Run: headless pygame with SDL's dummy video driver; simulated clock (each Clock.tick advances the game by its frame time, no real sleeping); random seed 0; keys injected as events and as key.get_pressed() state; mouse plan: one left click at the window centre at the start of phase 2, then a move to the lower-right quarter at the start of phase 3.
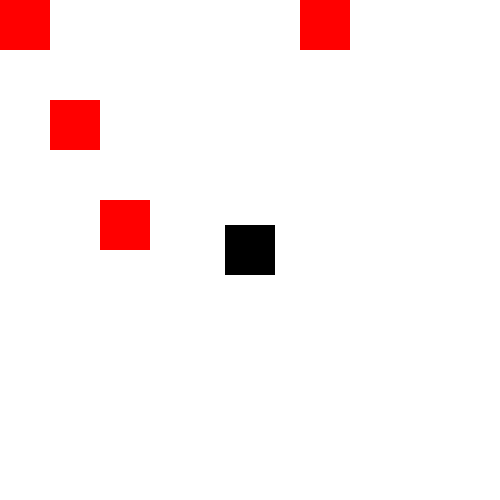
Frame 1 of 4 · flips 1–60 · no input
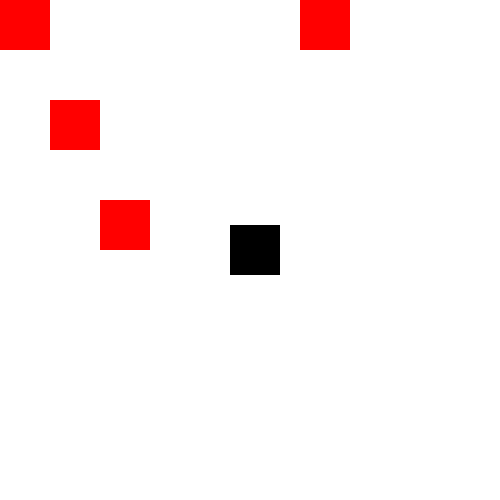
Frame 2 of 4 · flips 61–180 · clicked the window centre · tapped SPACE, RETURN · held RIGHT (→), D
Frame 3 of 4 · flips 181–300 · moved the mouse to the lower-right quarter · held DOWN (↓), S · screen unchanged from frame 2, image omitted
Frame 4 of 4 · flips 301–420 · held LEFT (←), A, UP (↑), W · screen same as frame 1, image omitted

The pygame program that drew these frames:

# Kyle Dencker

import pygame
import math
import random
import time


class Player:

    def __init__(self):
        self.hitbox = pygame.Rect(225, 225, 50, 50)
        self.speed = 5

    def update(self, x, y):
        self.hitbox.x += x
        self.hitbox.y += y

    def draw(self, s):
        pygame.draw.rect(s, (0, 0, 0), self.hitbox)

    def get_speed(self):
        return self.speed

    def reset(self):
        self.hitbox = pygame.Rect(225, 225, 50, 50)
        self.speed = 5
    def get_hitbox(self):
        return self.hitbox

class Badguy:

    def __init__(self, x, y):
        self.hitbox = pygame.Rect(x, y, 50, 50)

    def draw(self, s):
        pygame.draw.rect(s, (255, 0, 0), self.hitbox)

    def get_hitbox(self):
        return self.hitbox



def update(time):
    for bg in badguys:
        if (bg.get_hitbox().colliderect(player.get_hitbox())):
            player.reset()

def draw(s):
    s.fill ( (255, 255, 255) )
    player.draw(s)
    for bg in badguys:
        bg.draw(s)

def main():

    global player
    global badguys

    player = Player()
    badguys = []

    badguys.append( Badguy(0, 0) )
    badguys.append( Badguy(100, 200) )
    badguys.append( Badguy(300, 0) )
    badguys.append( Badguy(50, 100) )
    
    pygame.init()
    screen = pygame.display.set_mode( [500, 500] )
    running = True
    last_time = time.monotonic()

    while running == True:
        
        # Events (actions the user takes)
        for event in pygame.event.get():
            if (event.type == pygame.QUIT):
                running = False
            if event.type == pygame.MOUSEBUTTONUP:
                pass
                        
            if event.type == pygame.KEYDOWN:
                if event.key == pygame.K_LEFT:
                    player.update(-player.get_speed(), 0)
                if event.key == pygame.K_RIGHT:
                    player.update(player.get_speed(), 0)
            
        current_time = time.monotonic()
        diff_time = current_time - last_time
        last_time = current_time
        update(diff_time)
        draw(screen)
        
        pygame.display.flip()
    pygame.quit()

main()
